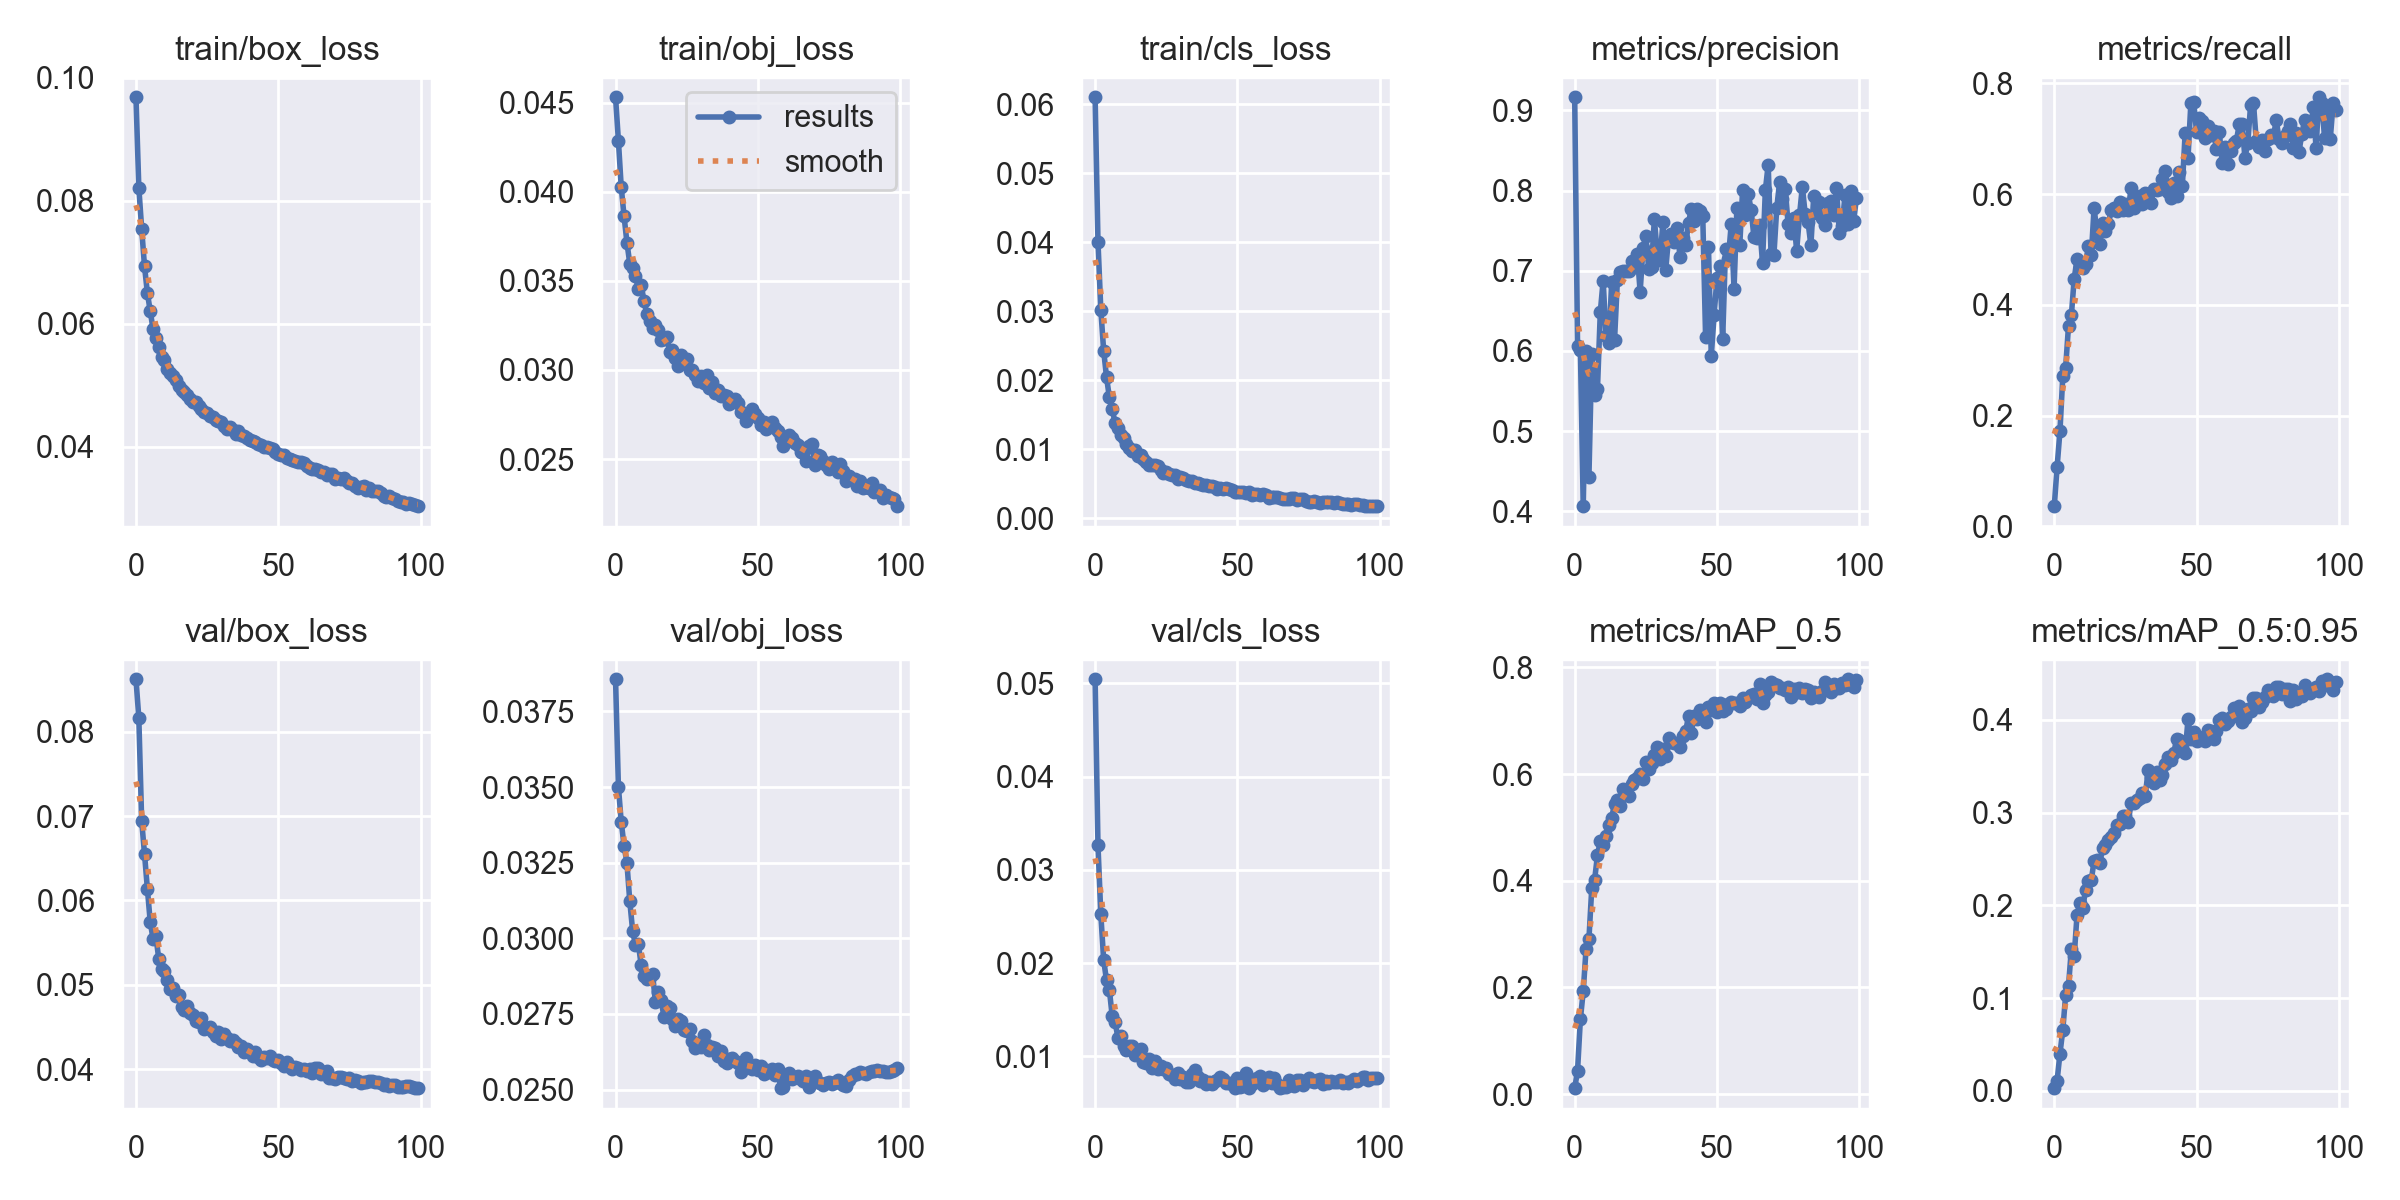

The table this chart was drawn from, first rows:
epoch, train/box_loss, train/obj_loss, train/cls_loss, metrics/precision, metrics/recall, metrics/mAP_0.5, metrics/mAP_0.5:0.95, val/box_loss, val/obj_loss, val/cls_loss, x/lr0, x/lr1, x/lr2
0, 0.09683, 0.0453, 0.06101, 0.9164, 0.03655, 0.01097, 0.00287, 0.08623, 0.03856, 0.05045, 0.07005, 0.003328, 0.003328
1, 0.08216, 0.04287, 0.04011, 0.6056, 0.1078, 0.04366, 0.01102, 0.08165, 0.03501, 0.03267, 0.03998, 0.006595, 0.006595
2, 0.07546, 0.04025, 0.03021, 0.6016, 0.1722, 0.1407, 0.04023, 0.06945, 0.03384, 0.02523, 0.009852, 0.009797, 0.009797
3, 0.06938, 0.03861, 0.02429, 0.4062, 0.2711, 0.1923, 0.06564, 0.06554, 0.03305, 0.02036, 0.009703, 0.009703, 0.009703
4, 0.06504, 0.03715, 0.02048, 0.5996, 0.2867, 0.2728, 0.1035, 0.06142, 0.03248, 0.01815, 0.009703, 0.009703, 0.009703
5, 0.0621, 0.03597, 0.01752, 0.4431, 0.362, 0.2904, 0.1132, 0.05751, 0.03123, 0.01717, 0.009604, 0.009604, 0.009604
6, 0.05913, 0.0357, 0.0158, 0.5961, 0.3808, 0.3865, 0.1527, 0.05542, 0.03025, 0.01432, 0.009505, 0.009505, 0.009505
7, 0.05774, 0.03528, 0.01385, 0.5449, 0.4471, 0.4018, 0.1456, 0.05575, 0.02977, 0.01373, 0.009406, 0.009406, 0.009406
8, 0.05622, 0.03456, 0.01314, 0.5525, 0.4825, 0.4477, 0.1896, 0.0531, 0.02981, 0.01203, 0.009307, 0.009307, 0.009307
9, 0.05466, 0.03478, 0.01208, 0.6484, 0.4688, 0.4739, 0.2026, 0.05188, 0.02913, 0.01223, 0.009208, 0.009208, 0.009208
10, 0.05415, 0.03387, 0.01165, 0.6878, 0.4658, 0.4674, 0.1976, 0.05167, 0.02876, 0.01114, 0.009109, 0.009109, 0.009109
11, 0.05261, 0.03312, 0.0108, 0.618, 0.4741, 0.4834, 0.2165, 0.05055, 0.02864, 0.01072, 0.00901, 0.00901, 0.00901
12, 0.05208, 0.03274, 0.01021, 0.6092, 0.5065, 0.5052, 0.226, 0.04945, 0.02871, 0.01114, 0.008911, 0.008911, 0.008911
13, 0.0515, 0.03234, 0.009684, 0.6857, 0.4892, 0.5181, 0.2272, 0.04964, 0.02883, 0.01117, 0.008812, 0.008812, 0.008812
14, 0.05092, 0.03254, 0.009836, 0.6138, 0.5753, 0.5446, 0.2481, 0.04871, 0.02791, 0.01013, 0.008713, 0.008713, 0.008713
15, 0.04987, 0.03226, 0.009023, 0.6878, 0.5288, 0.552, 0.2486, 0.04879, 0.02823, 0.01053, 0.008614, 0.008614, 0.008614
16, 0.04917, 0.03166, 0.009172, 0.6978, 0.51, 0.5406, 0.2454, 0.0474, 0.02797, 0.0108, 0.008515, 0.008515, 0.008515
17, 0.04889, 0.03176, 0.008539, 0.6999, 0.5478, 0.5713, 0.2622, 0.04704, 0.02741, 0.009377, 0.008416, 0.008416, 0.008416
18, 0.04845, 0.03184, 0.008213, 0.6994, 0.5329, 0.5646, 0.2649, 0.04753, 0.02775, 0.0093, 0.008317, 0.008317, 0.008317
19, 0.04786, 0.03104, 0.00775, 0.6991, 0.5452, 0.5586, 0.2701, 0.04662, 0.02771, 0.009727, 0.008218, 0.008218, 0.008218
20, 0.04727, 0.0311, 0.007722, 0.7116, 0.5709, 0.5822, 0.2734, 0.04644, 0.02734, 0.008744, 0.008119, 0.008119, 0.008119
21, 0.04728, 0.03068, 0.007717, 0.7049, 0.5752, 0.589, 0.2784, 0.04577, 0.02711, 0.009501, 0.00802, 0.00802, 0.00802
22, 0.04668, 0.03025, 0.00756, 0.7215, 0.5691, 0.5925, 0.2865, 0.04559, 0.02732, 0.008642, 0.007921, 0.007921, 0.007921
23, 0.04621, 0.03086, 0.007047, 0.6736, 0.5849, 0.6006, 0.2876, 0.04606, 0.02726, 0.008954, 0.007822, 0.007822, 0.007822
24, 0.04564, 0.03061, 0.006494, 0.7284, 0.5719, 0.5914, 0.2967, 0.04474, 0.02697, 0.008623, 0.007723, 0.007723, 0.007723
25, 0.04546, 0.03064, 0.006652, 0.7432, 0.5826, 0.6229, 0.2963, 0.04492, 0.02694, 0.00871, 0.007624, 0.007624, 0.007624
26, 0.04499, 0.03001, 0.006343, 0.7022, 0.5703, 0.6095, 0.2901, 0.04495, 0.027, 0.008135, 0.007525, 0.007525, 0.007525
27, 0.04493, 0.02999, 0.006207, 0.7046, 0.6112, 0.6204, 0.3102, 0.0444, 0.02661, 0.007959, 0.007426, 0.007426, 0.007426
28, 0.04437, 0.02975, 0.006218, 0.7646, 0.5746, 0.6349, 0.3104, 0.04388, 0.02638, 0.007619, 0.007327, 0.007327, 0.007327
29, 0.04421, 0.02941, 0.005696, 0.722, 0.5859, 0.6514, 0.3141, 0.04439, 0.02648, 0.008209, 0.007228, 0.007228, 0.007228
30, 0.04409, 0.02965, 0.006012, 0.7134, 0.5962, 0.6283, 0.3159, 0.04364, 0.02641, 0.007575, 0.007129, 0.007129, 0.007129
31, 0.04338, 0.02926, 0.005762, 0.7607, 0.5812, 0.647, 0.3215, 0.04419, 0.0268, 0.007815, 0.00703, 0.00703, 0.00703
32, 0.04296, 0.0297, 0.005587, 0.7015, 0.6013, 0.6332, 0.3185, 0.0437, 0.02647, 0.007225, 0.006931, 0.006931, 0.006931
33, 0.04319, 0.02897, 0.005436, 0.7426, 0.6004, 0.6676, 0.3462, 0.04338, 0.02631, 0.007275, 0.006832, 0.006832, 0.006832
34, 0.04279, 0.02932, 0.005373, 0.7458, 0.5837, 0.6601, 0.3388, 0.04347, 0.02639, 0.008147, 0.006733, 0.006733, 0.006733
35, 0.04211, 0.02872, 0.005076, 0.7358, 0.6093, 0.6576, 0.3315, 0.0431, 0.02637, 0.008523, 0.006634, 0.006634, 0.006634
36, 0.04256, 0.0289, 0.00515, 0.7531, 0.6078, 0.6588, 0.3438, 0.04263, 0.0261, 0.007753, 0.006535, 0.006535, 0.006535
37, 0.04186, 0.02855, 0.004986, 0.7176, 0.6083, 0.6503, 0.3354, 0.04279, 0.02629, 0.007389, 0.006436, 0.006436, 0.006436
38, 0.04183, 0.02859, 0.004787, 0.7407, 0.6276, 0.6719, 0.3401, 0.04199, 0.02595, 0.007459, 0.006337, 0.006337, 0.006337
39, 0.04147, 0.02852, 0.004759, 0.7322, 0.6418, 0.68, 0.3529, 0.04235, 0.02589, 0.007033, 0.006238, 0.006238, 0.006238
40, 0.04111, 0.02807, 0.004746, 0.76, 0.6035, 0.7091, 0.3601, 0.04208, 0.026, 0.007306, 0.006139, 0.006139, 0.006139
41, 0.04103, 0.02821, 0.004641, 0.7776, 0.5928, 0.6774, 0.3566, 0.0416, 0.02605, 0.007051, 0.00604, 0.00604, 0.00604
42, 0.04085, 0.02835, 0.004537, 0.7626, 0.6199, 0.7089, 0.3642, 0.04201, 0.02593, 0.007402, 0.005941, 0.005941, 0.005941
43, 0.04039, 0.02814, 0.004235, 0.7772, 0.5961, 0.7033, 0.3799, 0.04145, 0.02586, 0.007433, 0.005842, 0.005842, 0.005842
44, 0.0403, 0.02764, 0.004347, 0.7746, 0.6397, 0.7207, 0.3785, 0.04115, 0.02557, 0.007809, 0.005743, 0.005743, 0.005743
45, 0.04005, 0.02761, 0.004213, 0.7688, 0.6138, 0.7166, 0.3712, 0.04144, 0.0257, 0.007551, 0.005644, 0.005644, 0.005644
46, 0.04002, 0.02712, 0.004317, 0.6175, 0.7109, 0.6977, 0.364, 0.04132, 0.02605, 0.007161, 0.005545, 0.005545, 0.005545
47, 0.03985, 0.02749, 0.004311, 0.7301, 0.6651, 0.7261, 0.4008, 0.04153, 0.02581, 0.007149, 0.005446, 0.005446, 0.005446
48, 0.03962, 0.0278, 0.004162, 0.5938, 0.7637, 0.7196, 0.379, 0.04105, 0.02567, 0.006992, 0.005347, 0.005347, 0.005347
49, 0.03918, 0.02754, 0.00374, 0.6451, 0.7662, 0.7336, 0.3872, 0.04095, 0.0258, 0.006634, 0.005248, 0.005248, 0.005248
50, 0.03886, 0.02732, 0.003799, 0.6908, 0.7121, 0.717, 0.3769, 0.04112, 0.02565, 0.007633, 0.005149, 0.005149, 0.005149
51, 0.03861, 0.02692, 0.00383, 0.7055, 0.7377, 0.7328, 0.3819, 0.04073, 0.02578, 0.00667, 0.00505, 0.00505, 0.00505
52, 0.03863, 0.02706, 0.003849, 0.6144, 0.7314, 0.719, 0.3794, 0.04041, 0.02553, 0.00683, 0.004951, 0.004951, 0.004951
53, 0.03826, 0.0267, 0.003621, 0.727, 0.7019, 0.7227, 0.3771, 0.04084, 0.02563, 0.008185, 0.004852, 0.004852, 0.004852
54, 0.03806, 0.02693, 0.003745, 0.715, 0.7222, 0.7305, 0.389, 0.04031, 0.02558, 0.006663, 0.004753, 0.004753, 0.004753
55, 0.03779, 0.02708, 0.003442, 0.7579, 0.7059, 0.7355, 0.3884, 0.04008, 0.02568, 0.007095, 0.004654, 0.004654, 0.004654
56, 0.0377, 0.02677, 0.003493, 0.6777, 0.7129, 0.7334, 0.3792, 0.04027, 0.02549, 0.0075, 0.004555, 0.004555, 0.004555
57, 0.03759, 0.0266, 0.003475, 0.7785, 0.6804, 0.7326, 0.3885, 0.04009, 0.02569, 0.007667, 0.004456, 0.004456, 0.004456
58, 0.03751, 0.02621, 0.003404, 0.7316, 0.7115, 0.7283, 0.4002, 0.03989, 0.02505, 0.00795, 0.004357, 0.004357, 0.004357
59, 0.03737, 0.02571, 0.003446, 0.8001, 0.6558, 0.7428, 0.402, 0.04002, 0.02509, 0.006898, 0.004258, 0.004258, 0.004258
... 41 more rows
